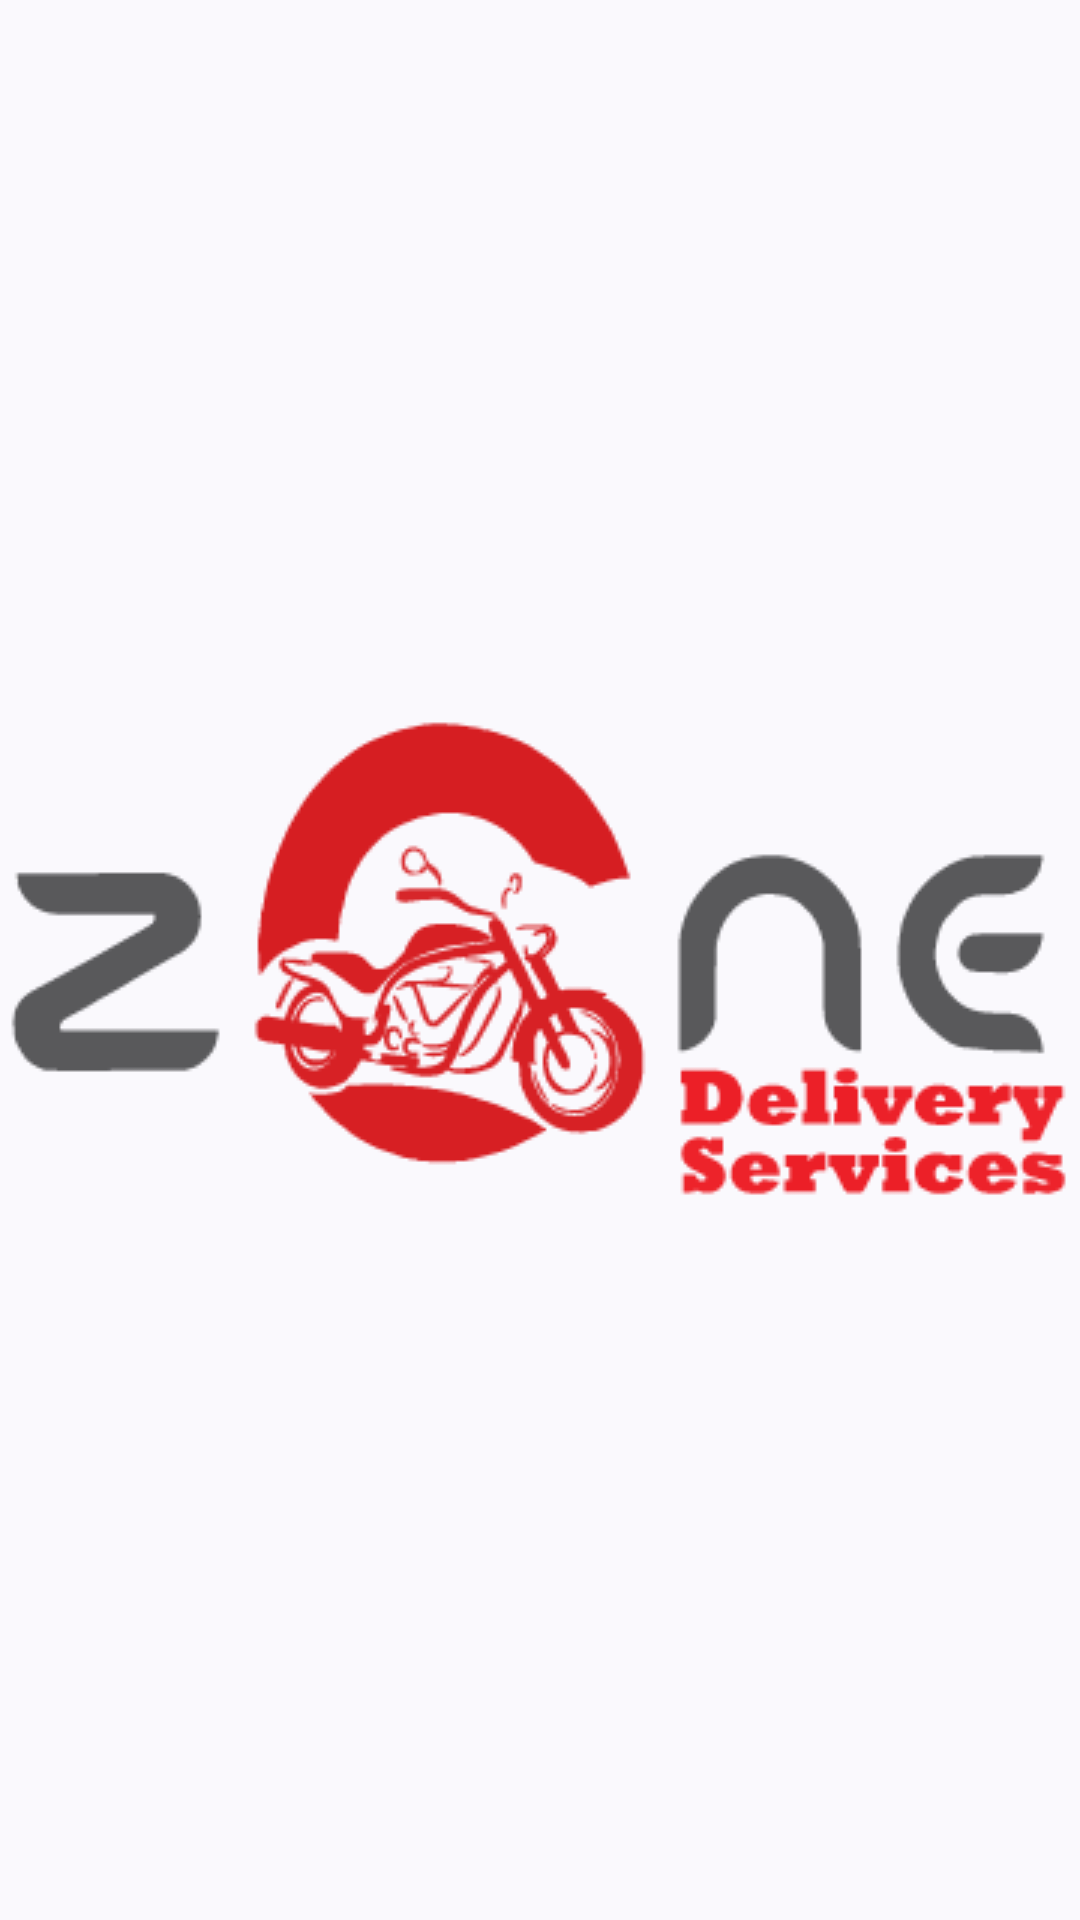

Android layout source for this screen:
<!-- AndroidManifest.xml: application theme Theme.ZoneDeliveryServicesTask -->
<!-- res/layout/activity_splash_screen.xml -->
<?xml version="1.0" encoding="utf-8"?>
<RelativeLayout xmlns:android="http://schemas.android.com/apk/res/android"
    xmlns:app="http://schemas.android.com/apk/res-auto"
    xmlns:tools="http://schemas.android.com/tools"
    android:layout_width="match_parent"
    android:layout_height="match_parent"
    tools:context=".SplashScreen">
    <ImageView
        android:id="@+id/idsplashScreen"
        android:layout_width="match_parent"
        android:layout_height="match_parent"
        android:src="@drawable/zoneservices" />
</RelativeLayout>
<!-- resources referenced by this layout -->
<resources>
  <!-- drawable zoneservices: png bitmap (drawable, 18056 bytes) -->
  <style name="Theme.ZoneDeliveryServicesTask" parent="Base.Theme.ZoneDeliveryServicesTask" />
  <style name="Base.Theme.ZoneDeliveryServicesTask" parent="Theme.Material3.DynamicColors.Light">
          
          
      </style>
</resources>
